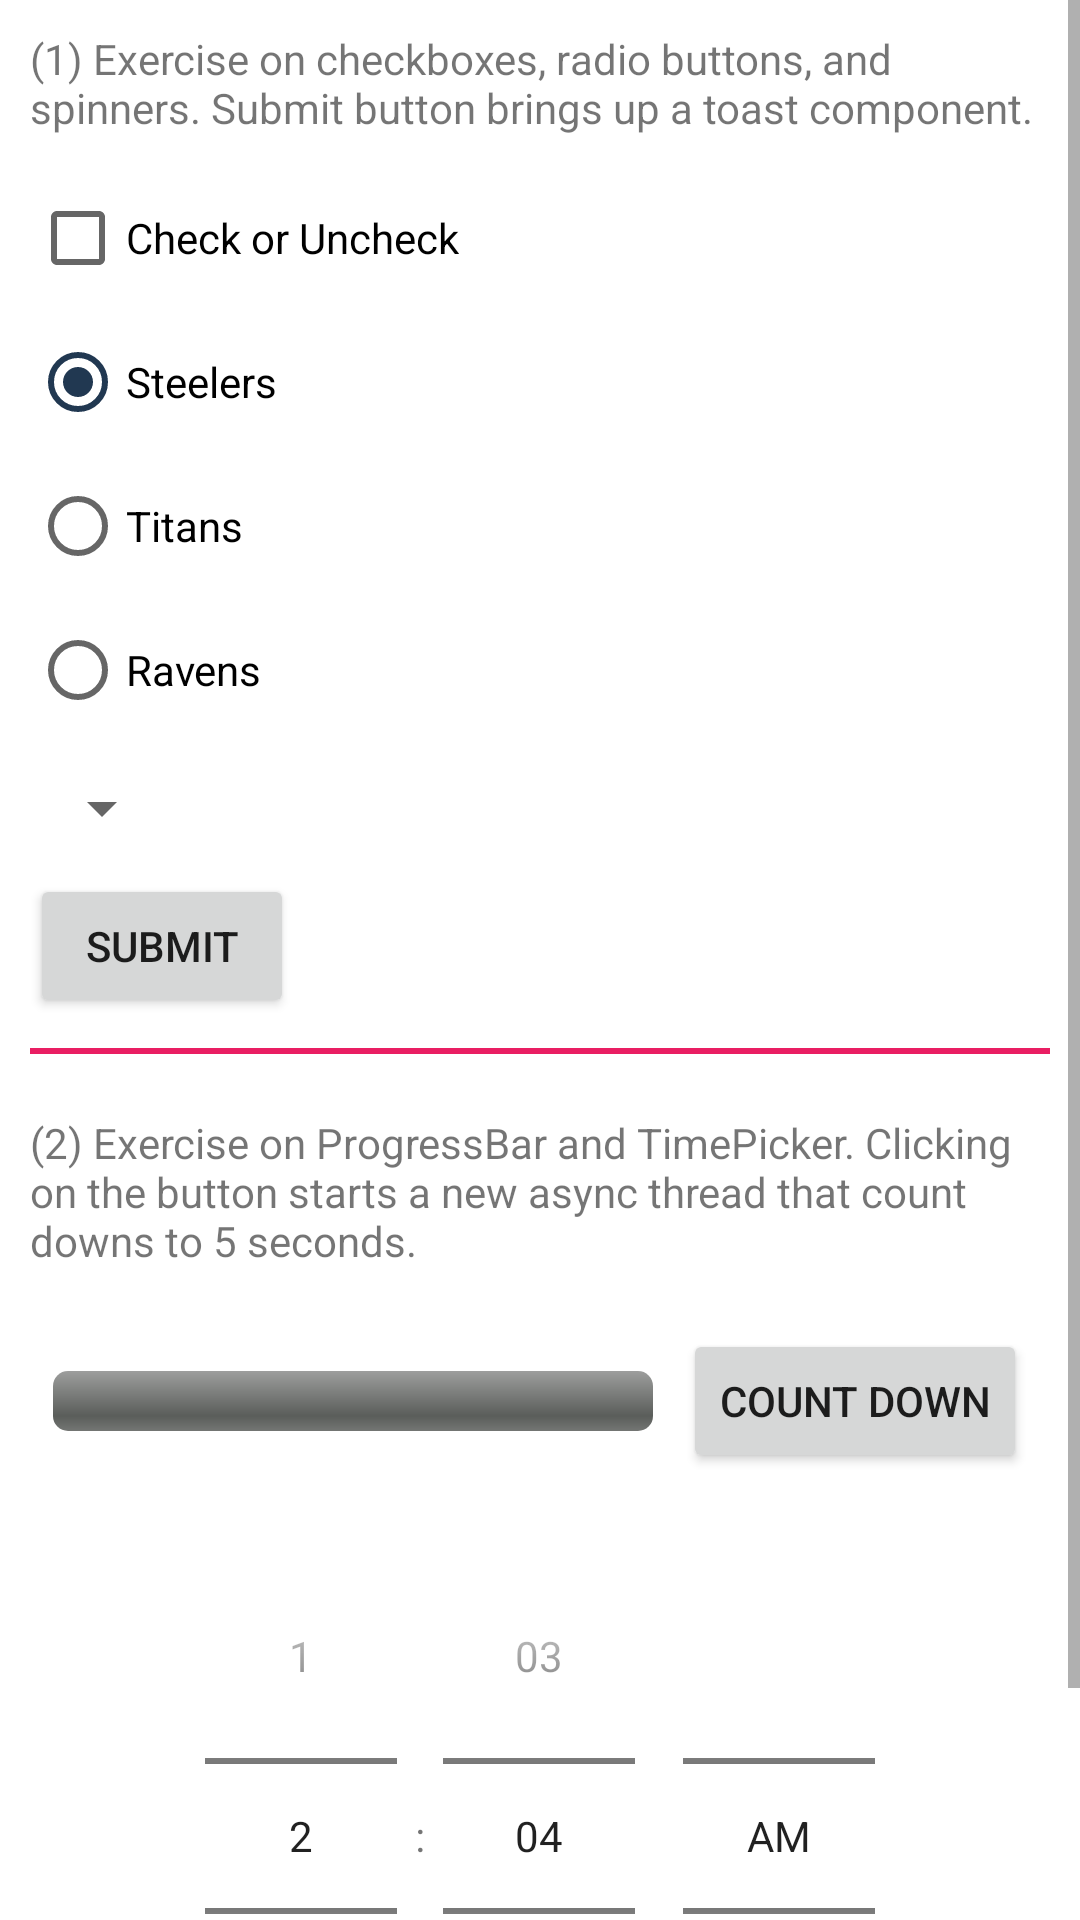

Produce the Android XML layout that renders to this screen, including the resource entries it uses.
<!-- AndroidManifest.xml: application theme Theme.AndroidPlayground -->
<!-- res/layout/activity_advanced_components.xml -->
<ScrollView xmlns:android="http://schemas.android.com/apk/res/android"
    xmlns:tools="http://schemas.android.com/tools"
    android:layout_width="fill_parent"
    android:layout_height="fill_parent">

    <LinearLayout
        android:id="@+id/LinearLayout1"
        android:layout_width="match_parent"
        android:layout_height="match_parent"
        android:orientation="vertical"
        android:padding="10dp"
        tools:context=".AdvancedComponentActivity">

        <TextView
            android:layout_width="wrap_content"
            android:layout_height="wrap_content"
            android:text="@string/topic5_exercise1" />

        <CheckBox
            android:id="@+id/chkVal"
            android:layout_width="wrap_content"
            android:layout_height="wrap_content"
            android:layout_marginTop="10dp"
            android:text="Check or Uncheck" />

        <RadioGroup
            android:id="@+id/rdgVal"
            android:layout_width="wrap_content"
            android:layout_height="wrap_content">

            <RadioButton
                android:id="@+id/rbOne"
                android:layout_width="wrap_content"
                android:layout_height="wrap_content"
                android:checked="true"
                android:text="Steelers" />

            <RadioButton
                android:id="@+id/rbTwo"
                android:layout_width="wrap_content"
                android:layout_height="wrap_content"
                android:text="Titans" />

            <RadioButton
                android:id="@+id/rbThree"
                android:layout_width="wrap_content"
                android:layout_height="wrap_content"
                android:text="Ravens" />
        </RadioGroup>

        <Spinner
            android:id="@+id/spnOptions"
            android:layout_width="wrap_content"
            android:layout_height="wrap_content"
            android:layout_marginTop="10dp"
            android:theme="@style/spinner_style" />

        <Button
            android:id="@+id/button1"
            android:layout_width="wrap_content"
            android:layout_height="wrap_content"
            android:layout_marginTop="10dp"
            android:text="Submit" />

        <View
            android:layout_width="wrap_content"
            android:layout_height="2dp"
            android:layout_marginTop="10dp"
            android:background="#E91E63" />

        <TextView
            android:layout_width="wrap_content"
            android:layout_height="wrap_content"
            android:layout_marginTop="20dp"
            android:text="@string/topic5_exercise2" />

        <LinearLayout
            android:id="@+id/llLoadUrls"
            android:layout_width="wrap_content"
            android:layout_height="wrap_content"
            android:layout_gravity="center_horizontal"
            android:layout_marginTop="20dp">

            <ProgressBar
                android:id="@+id/progressBar"
                style="@android:style/Widget.ProgressBar.Horizontal"
                android:layout_width="200dp"
                android:layout_height="wrap_content"
                android:layout_gravity="center_vertical"
                android:indeterminate="false"
                android:max="100" />

            <Button
                android:id="@+id/button2"
                android:layout_width="wrap_content"
                android:layout_height="wrap_content"
                android:layout_gravity="center_vertical"
                android:layout_marginLeft="10dp"
                android:text="Count down" />

        </LinearLayout>

        <TimePicker
            android:id="@+id/tpTime"
            android:layout_width="match_parent"
            android:layout_height="wrap_content"
            android:timePickerMode="spinner"
            android:layout_marginTop="15dp" />

    </LinearLayout>
</ScrollView>
<!-- resources referenced by this layout -->
<resources>
  <string name="topic5_exercise1">(1) Exercise on checkboxes, radio buttons, and spinners. Submit button brings up a toast component.</string>
  <string name="topic5_exercise2">(2) Exercise on ProgressBar and TimePicker. Clicking on the button starts a new async thread that count downs to 5 seconds.</string>
  <style name="spinner_style">
          <item name="android:layout_width">match_parent</item>
          <item name="android:layout_height">wrap_content</item>
          <item name="android:layout_margin">10dp</item>
          <item name="android:paddingLeft">8dp</item>
          <item name="android:paddingRight">20dp</item>
          <item name="android:paddingTop">5dp</item>
          <item name="android:paddingBottom">5dp</item>
          <item name="android:popupBackground">#DFFFFFFF</item>
      </style>
  <style name="Theme.AndroidPlayground" parent="Theme.MaterialComponents.DayNight.DarkActionBar">
          
          <item name="colorPrimary">@color/other_blue</item>
          <item name="colorPrimaryVariant">@color/purple_700</item>
          <item name="colorOnPrimary">@color/white</item>
          <item name="colorAccent">@color/dark_blue</item>
          
          <item name="colorSecondary">@color/teal_200</item>
          <item name="colorSecondaryVariant">@color/teal_700</item>
          <item name="colorOnSecondary">@color/black</item>
          
          <item name="android:statusBarColor" tools:targetApi="l">?attr/colorPrimaryVariant</item>
          
      </style>
  <color name="other_blue">#71869e</color>
  <color name="purple_700">#FF3700B3</color>
  <color name="white">#FFFFFFFF</color>
  <color name="dark_blue">#213851</color>
  <color name="teal_200">#FF03DAC5</color>
  <color name="teal_700">#FF018786</color>
  <color name="black">#FF000000</color>
</resources>
